Run: headless pygame with SDL's dummy video driver; simulated clock (each Clock.tick advances the game by its frame time, no real sleeping); random seed 0; keys injected as events and as key.get_pressed() state; no mouse input.
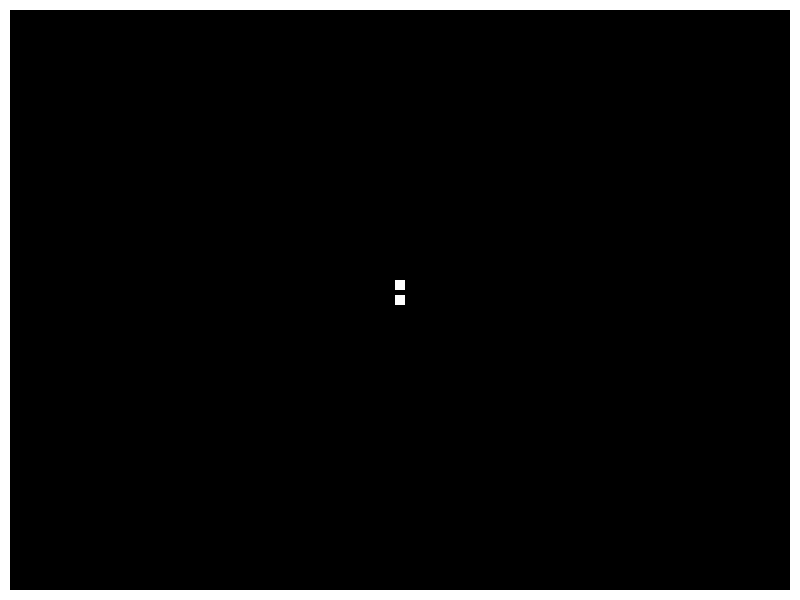
Frame 1 of 4 · flips 1–60 · no input
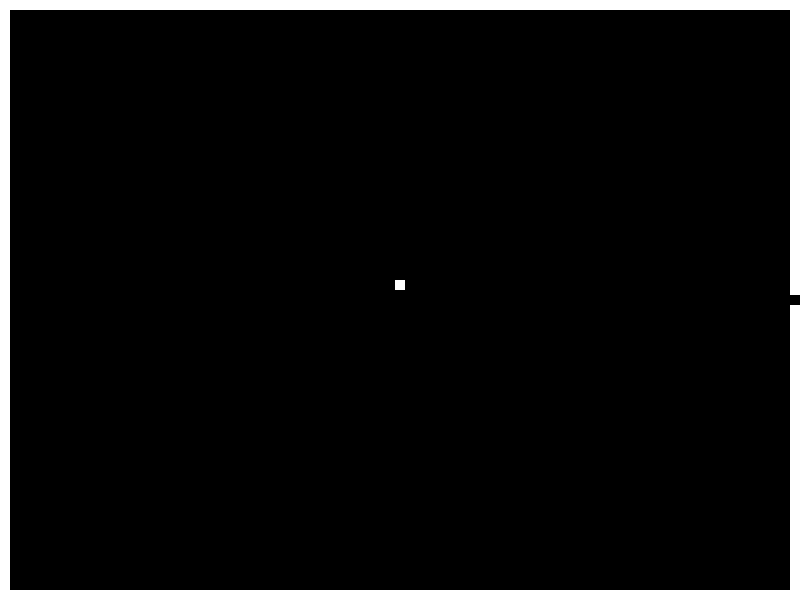
Frame 2 of 4 · flips 61–180 · tapped SPACE, RETURN · held RIGHT (→), D
Frame 3 of 4 · flips 181–300 · held DOWN (↓), S · screen unchanged from frame 2, image omitted
Frame 4 of 4 · flips 301–420 · held LEFT (←), A, UP (↑), W · screen unchanged from frame 3, image omitted

The pygame program that drew these frames:

import pygame
import sys
import os
from pygame.locals import *


class GameObject():
    def __init__(self, x, y, w, h, velocity=[0, 0]):
        self.rect = pygame.Rect(x, y, w, h)
        self.velocity = velocity

    def center(self):
        return self.rect.center

    def left(self):
        return self.rect.left

    def top(self):
        return self.rect.top

    def bottom(self):
        return self.rect.bottom

    def draw(self, display):
        pass

    def move(self, dx, dy):
        self.rect = self.rect.move(dx, dy)

    def update(self):
        if self.velocity == [0, 0]:
            return
        self.move(* self.velocity)


class PartOfBoard(GameObject):
    def __init__(self, x, y, w, h, color):
        super().__init__(x, y, w, h, velocity=[0, 0])
        self.color = color

    def draw(self, display):
        pygame.draw.rect(display, self.color, self.rect)


class Block(GameObject):
    def __init__(self, x, y, color, w=10, h=10, velocity=[0, 0]):
        super().__init__(x, y, w, h, velocity=velocity)
        self.rect.center = x, y
        self.color = color

    def clean(self, display):
        pygame.draw.rect(display, (0, 0, 0), self.rect)

    def draw(self, display):
        pygame.draw.rect(display, self.color, self.rect)


class Snake():
    def __init__(self, x, y):
        self.color = 255, 255, 255
        self.velocity = [0, 0]
        # self.head = Block(x, y, self.color, velocity=self.velocity)
        self.snake_list = [
            Block(x, y, self.color, velocity=self.velocity),
            Block(x, y - 15, self.color, velocity=self.velocity)
        ]
        self.tail = self.snake_list[-1]
        self.off = ""

    def draw(self, display):
        for obj in self.snake_list:
            obj.draw(display)

    def clean(self, display):
        for obj in self.snake_list:
            obj.clean(display)

    def update(self):
        self.snake_list[0].update()
        if self.off == "right":
            self.snake_list[1].velocity = []
        # for i, part in enumerate(self.snake_list):
            # if i != 0 :
                # self.snake_list[i].update()
                # self.snake_list[i].velocity = self.snake_list[i - 1].velocity

    def left(self):
        self.off = "right"
        self.velocity[0] = -10
        self.velocity[1] = 0

    def top(self):
        self.off = "bottom"
        self.velocity[1] = -10
        self.velocity[0] = 0

    def right(self):
        self.off = "left"
        self.velocity[0] = 10
        self.velocity[1] = 0

    def bottom(self):
        self.off = "top"
        self.velocity[1] = 10
        self.velocity[0] = 0


class Game():
    def __init__(self, w, h):
        self.DISPLAY_SIZE = w, h
        self.V_FLAGS = DOUBLEBUF | NOFRAME
        self.GAME_START = 0
        self.GAME_PAUSE = 0
        self.FPS = 10

        pygame.init()
        pygame.mixer.init(44100, -16, 2, 2048)
        pygame.font.init()
        pygame.event.set_allowed([QUIT, KEYDOWN])
        pygame.display.set_caption("Pong")

        self.DISPLAY = pygame.display.set_mode(self.DISPLAY_SIZE, self.V_FLAGS)
        self.DISPLAY.set_alpha(None)
        self.fps_clock = pygame.time.Clock()

        self.objects = []
        self.keys = []

    def update(self):
        for obj in self.objects:
            obj.update()

    def draw(self):
        for obj in self.objects:
            obj.draw(self.DISPLAY)

    def clean(self):
        for obj in self.objects:
            obj.clean(self.DISPLAY)

    def keys_handler(self, keys):
        if keys[K_LCTRL] & keys[K_q]:
            pygame.quit()
            sys.exit()
        if keys[K_w] and self.objects[0].off != "top":
            self.objects[0].top()
        if keys[K_s] and self.objects[0].off != "bottom":
            self.objects[0].bottom()
        if keys[K_a] and self.objects[0].off != "left":
            self.objects[0].left()
        if keys[K_d] and self.objects[0].off != "right":
            self.objects[0].right()

    def run(self):
        BlACK = 0, 0, 0
        WHITE = 255, 255, 255
        BORDER_SIZE = 10

        self.DISPLAY.fill(BlACK)

        l_board = PartOfBoard(0, BORDER_SIZE,
                              BORDER_SIZE, self.DISPLAY_SIZE[1] - BORDER_SIZE,
                              WHITE)
        t_board = PartOfBoard(0, 0,
                              self.DISPLAY_SIZE[0], BORDER_SIZE,
                              WHITE)
        r_board = PartOfBoard(self.DISPLAY_SIZE[0] - BORDER_SIZE, BORDER_SIZE,
                              BORDER_SIZE, self.DISPLAY_SIZE[1],
                              WHITE)
        b_board = PartOfBoard(0, self.DISPLAY_SIZE[1] - BORDER_SIZE,
                              self.DISPLAY_SIZE[0], BORDER_SIZE,
                              WHITE)

        self.objects.append(l_board)
        self.objects.append(r_board)
        self.objects.append(t_board)
        self.objects.append(b_board)
        self.draw()
        self.objects = []
        snake = Snake(400, 300)
        self.objects.append(snake)
        # print(self.objects[0].update)

        while 1:
            for event in pygame.event.get():
                if event.type == QUIT:
                    pygame.quit()
                    sys.exit()

            self.clean()
            self.update()

            self.keys = pygame.key.get_pressed()
            self.keys_handler(self.keys)

            self.draw()

            pygame.display.flip()
            if self.fps_clock.get_fps() < 30:
                print(self.fps_clock.get_fps())
            self.fps_clock.tick(self.FPS)


if __name__ == "__main__":
    os.environ['SDL_VIDEO_CENTERED'] = '1'
    game = Game(800, 600)
    game.run()
